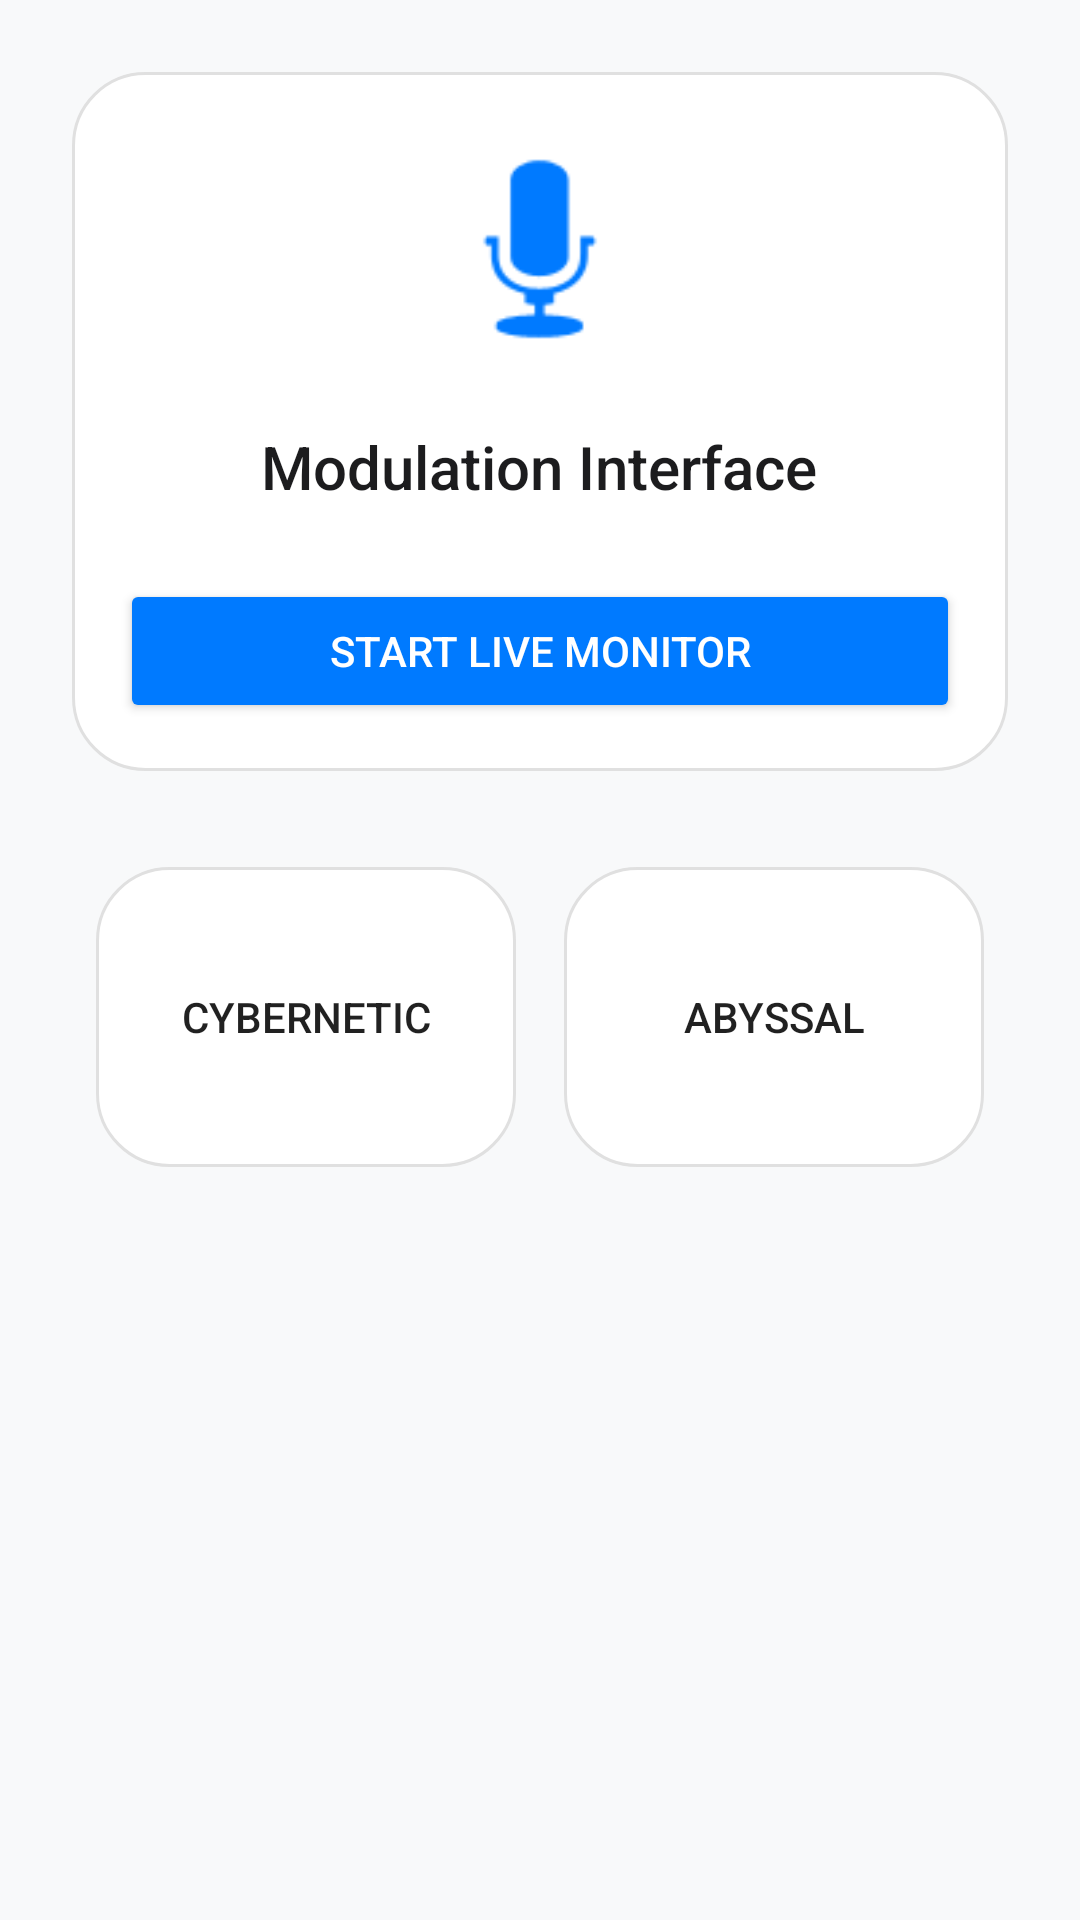

Write the Android layout XML for this screen, with the resource values it uses.
<!-- AndroidManifest.xml: application theme AppTheme -->
<!-- res/layout/activity_voice_changer.xml -->
<?xml version="1.0" encoding="utf-8"?>
<ScrollView xmlns:android="http://schemas.android.com/apk/res/android"
    android:layout_width="match_parent"
    android:layout_height="match_parent"
    android:background="@color/light_bg"
    android:padding="24dp">

    <LinearLayout
        android:layout_width="match_parent"
        android:layout_height="wrap_content"
        android:orientation="vertical">

        <LinearLayout
            android:layout_width="match_parent"
            android:layout_height="wrap_content"
            style="@style/GlassCard"
            android:gravity="center"
            android:orientation="vertical"
            android:layout_marginBottom="24dp">

            <ImageView
                android:layout_width="86dp"
                android:layout_height="86dp"
                android:src="@android:drawable/ic_btn_speak_now"
                android:tint="@color/neon_blue"
                android:layout_marginBottom="16dp" />

            <TextView
                android:layout_width="wrap_content"
                android:layout_height="wrap_content"
                android:text="Modulation Interface"
                android:textColor="@color/text_primary"
                android:textSize="20sp"
                android:fontFamily="sans-serif-medium" />

            <Button
                android:id="@+id/btn_live_preview"
                android:layout_width="match_parent"
                android:layout_height="wrap_content"
                android:layout_marginTop="24dp"
                android:text="Start Live Monitor"
                android:backgroundTint="@color/neon_blue"
                android:textColor="#FFFFFF" />
        </LinearLayout>

        <GridLayout
            android:layout_width="match_parent"
            android:layout_height="wrap_content"
            android:columnCount="2"
            android:alignmentMode="alignMargins"
            android:columnOrderPreserved="false">

            
            <Button
                android:layout_width="0dp"
                android:layout_columnWeight="1"
                android:layout_height="100dp"
                android:text="@string/effect_robot"
                android:background="@drawable/glass_card_bg"
                android:layout_margin="8dp" />

            <Button
                android:layout_width="0dp"
                android:layout_columnWeight="1"
                android:layout_height="100dp"
                android:text="@string/effect_deep"
                android:background="@drawable/glass_card_bg"
                android:layout_margin="8dp" />
                
            

        </GridLayout>

    </LinearLayout>
</ScrollView>
<!-- resources referenced by this layout -->
<resources>
  <color name="light_bg">#F8F9FA</color>
  <color name="neon_blue">#007AFF</color>
  <color name="text_primary">#1C1C1E</color>
  <!-- drawable glass_card_bg (drawable) -->
  <?xml version="1.0" encoding="utf-8"?>
  <shape xmlns:android="http://schemas.android.com/apk/res/android">
      <solid android:color="#F9FFFFFF" />
      <corners android:radius="24dp" />
      <stroke
          android:width="1dp"
          android:color="#E0E0E0" />
  </shape>
  <string name="effect_deep">Abyssal</string>
  <string name="effect_robot">Cybernetic</string>
  <style name="GlassCard">
          <item name="android:background">@drawable/glass_card_bg</item>
          <item name="android:padding">16dp</item>
          <item name="android:elevation">2dp</item>
      </style>
  <style name="AppTheme" parent="android:Theme.Material.Light.NoActionBar">
          <item name="android:colorPrimary">@color/colorPrimary</item>
          <item name="android:colorPrimaryDark">@color/colorPrimaryDark</item>
          <item name="android:colorAccent">@color/colorAccent</item>
          <item name="android:windowBackground">@color/light_bg</item>
      </style>
  <color name="colorPrimary">#FFFFFF</color>
  <color name="colorPrimaryDark">#F0F0F0</color>
  <color name="colorAccent">#007AFF</color>
</resources>
